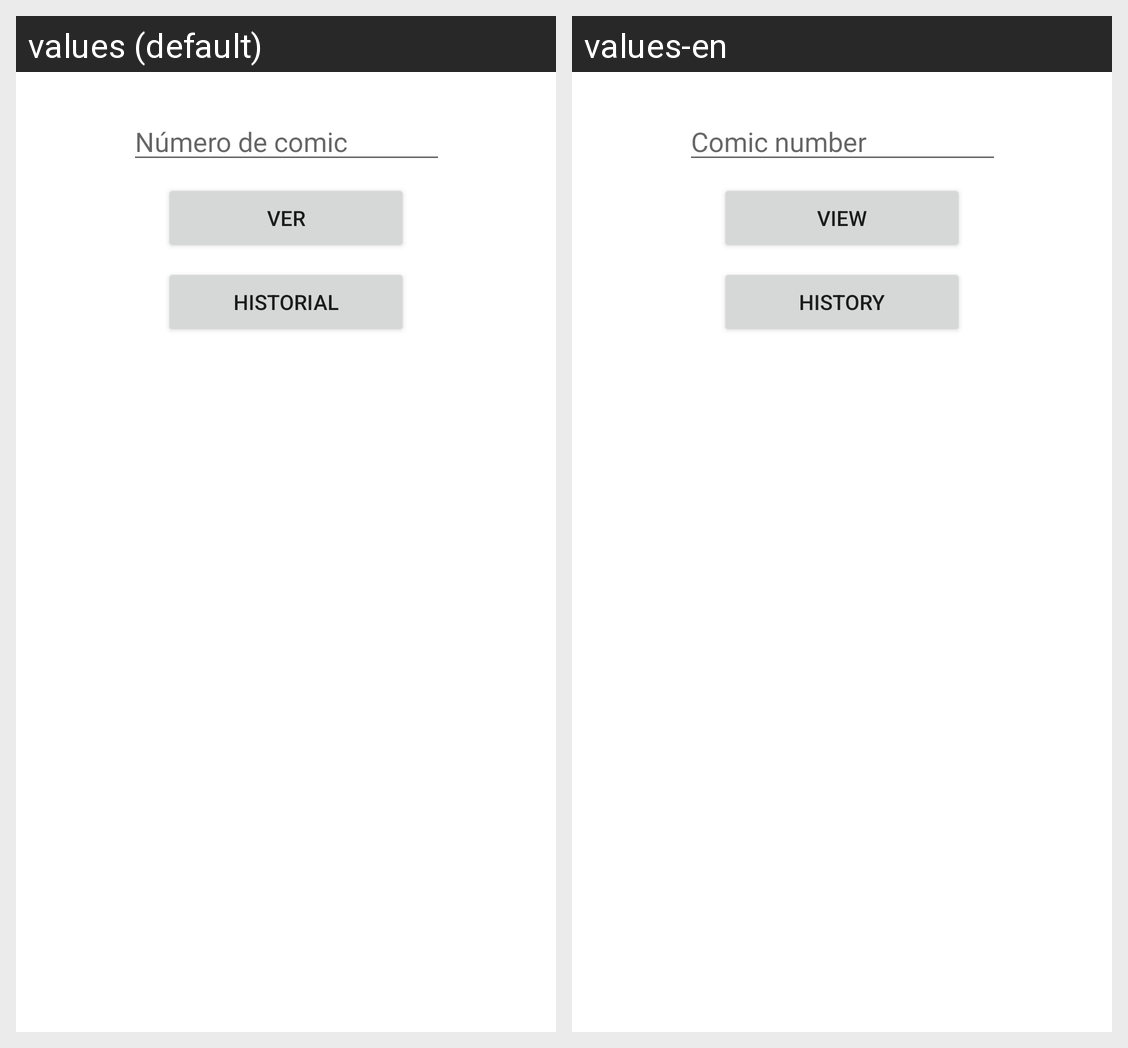

For this localized Android screen grid, give each drawn string resource with its value in every locale shown.
Android screen res/layout/activity_main.xml rendered under 2 locales, left to right: values (default), values-en. Device: Nexus 5 (rendered at 1080×1920; each locale shown at half size, 540×960, under a caption strip naming it); theme Theme.PMDDMM_Tarea31_GABRIELZAFRA.
Strings drawn on this screen, with the default value and each locale's value (text and hints the layout hard-codes, and strings that could not be matched under every locale, appear in the picture but are not listed):

input_comic_number
  values: Número de comic
  values-en: Comic number

view
  values: Ver
  values-en: View

history
  values: Historial
  values-en: History
